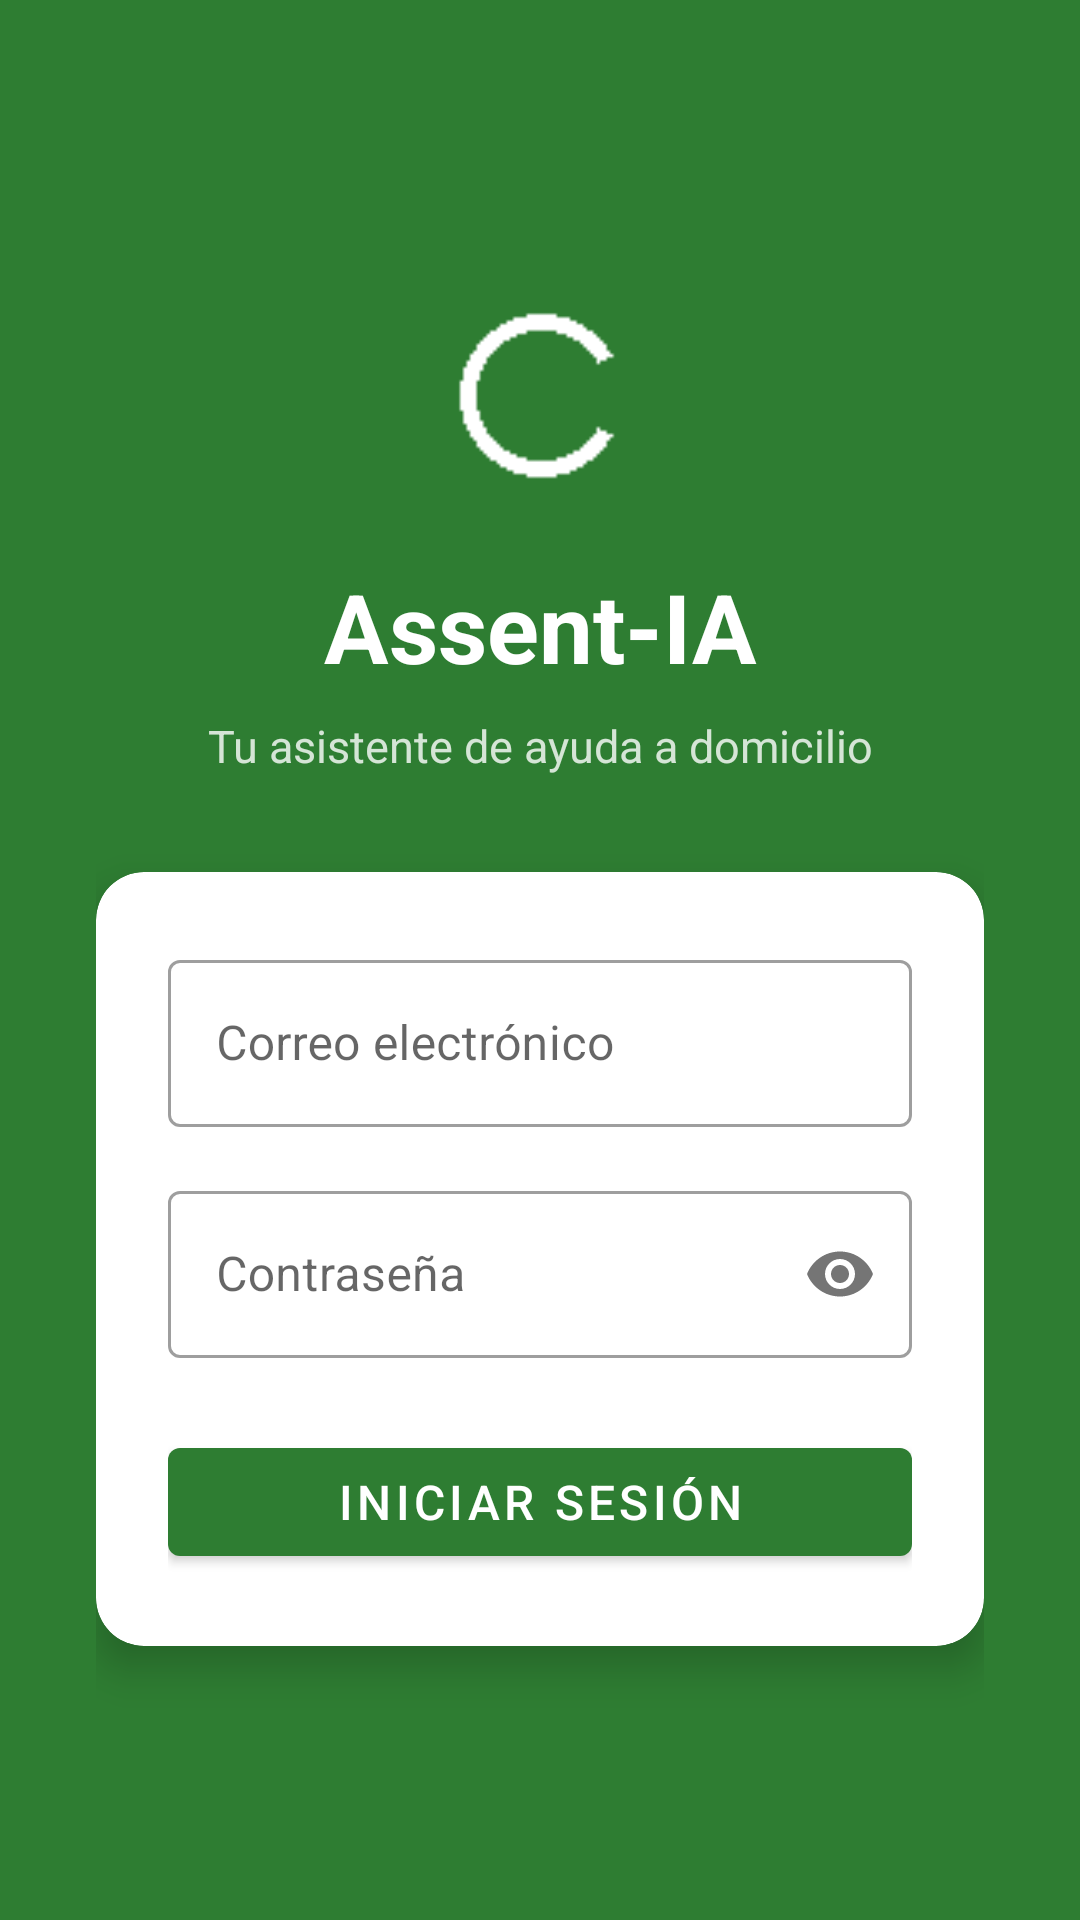

Produce the Android XML layout that renders to this screen, including the resource entries it uses.
<!-- AndroidManifest.xml: application theme Theme.AssentIA -->
<!-- res/layout/fragment_login.xml -->
<?xml version="1.0" encoding="utf-8"?>
<androidx.constraintlayout.widget.ConstraintLayout
    xmlns:android="http://schemas.android.com/apk/res/android"
    xmlns:app="http://schemas.android.com/apk/res-auto"
    android:layout_width="match_parent"
    android:layout_height="match_parent"
    android:background="@color/primary"
    android:padding="32dp">

    <ImageView
        android:id="@+id/iv_logo"
        android:layout_width="80dp"
        android:layout_height="80dp"
        android:src="@mipmap/ic_launcher_round"
        app:layout_constraintBottom_toTopOf="@id/tv_title"
        app:layout_constraintEnd_toEndOf="parent"
        app:layout_constraintStart_toStartOf="parent"
        app:layout_constraintTop_toTopOf="parent"
        app:layout_constraintVertical_chainStyle="packed" />

    <TextView
        android:id="@+id/tv_title"
        android:layout_width="wrap_content"
        android:layout_height="wrap_content"
        android:layout_marginTop="16dp"
        android:text="@string/app_name"
        android:textColor="@color/white"
        android:textSize="32sp"
        android:textStyle="bold"
        app:layout_constraintBottom_toTopOf="@id/tv_subtitle"
        app:layout_constraintEnd_toEndOf="parent"
        app:layout_constraintStart_toStartOf="parent"
        app:layout_constraintTop_toBottomOf="@id/iv_logo" />

    <TextView
        android:id="@+id/tv_subtitle"
        android:layout_width="wrap_content"
        android:layout_height="wrap_content"
        android:layout_marginTop="8dp"
        android:text="@string/login_subtitle"
        android:textColor="#CCFFFFFF"
        android:textSize="15sp"
        app:layout_constraintBottom_toTopOf="@id/card_login"
        app:layout_constraintEnd_toEndOf="parent"
        app:layout_constraintStart_toStartOf="parent"
        app:layout_constraintTop_toBottomOf="@id/tv_title" />

    <androidx.cardview.widget.CardView
        android:id="@+id/card_login"
        android:layout_width="match_parent"
        android:layout_height="wrap_content"
        android:layout_marginTop="32dp"
        app:cardCornerRadius="16dp"
        app:cardElevation="8dp"
        app:layout_constraintBottom_toBottomOf="parent"
        app:layout_constraintEnd_toEndOf="parent"
        app:layout_constraintStart_toStartOf="parent"
        app:layout_constraintTop_toBottomOf="@id/tv_subtitle">

        <LinearLayout
            android:layout_width="match_parent"
            android:layout_height="wrap_content"
            android:orientation="vertical"
            android:padding="24dp">

            <com.google.android.material.textfield.TextInputLayout
                android:id="@+id/til_email"
                style="@style/Widget.MaterialComponents.TextInputLayout.OutlinedBox"
                android:layout_width="match_parent"
                android:layout_height="wrap_content"
                android:hint="@string/hint_email">
                <com.google.android.material.textfield.TextInputEditText
                    android:id="@+id/et_email"
                    android:layout_width="match_parent"
                    android:layout_height="wrap_content"
                    android:inputType="textEmailAddress"
                    android:imeOptions="actionNext" />
            </com.google.android.material.textfield.TextInputLayout>

            <com.google.android.material.textfield.TextInputLayout
                android:id="@+id/til_password"
                style="@style/Widget.MaterialComponents.TextInputLayout.OutlinedBox"
                android:layout_width="match_parent"
                android:layout_height="wrap_content"
                android:layout_marginTop="16dp"
                android:hint="@string/hint_password"
                app:passwordToggleEnabled="true">
                <com.google.android.material.textfield.TextInputEditText
                    android:id="@+id/et_password"
                    android:layout_width="match_parent"
                    android:layout_height="wrap_content"
                    android:inputType="textPassword"
                    android:imeOptions="actionDone" />
            </com.google.android.material.textfield.TextInputLayout>

            <TextView
                android:id="@+id/tv_error"
                android:layout_width="match_parent"
                android:layout_height="wrap_content"
                android:layout_marginTop="8dp"
                android:textColor="@color/error"
                android:textSize="13sp"
                android:visibility="gone" />

            <com.google.android.material.button.MaterialButton
                android:id="@+id/btn_login"
                android:layout_width="match_parent"
                android:layout_height="wrap_content"
                android:layout_marginTop="24dp"
                android:text="@string/btn_login"
                android:textSize="16sp" />

            <ProgressBar
                android:id="@+id/progress_bar"
                android:layout_width="wrap_content"
                android:layout_height="wrap_content"
                android:layout_gravity="center"
                android:layout_marginTop="8dp"
                android:visibility="gone" />

        </LinearLayout>
    </androidx.cardview.widget.CardView>

</androidx.constraintlayout.widget.ConstraintLayout>
<!-- resources referenced by this layout -->
<resources>
  <color name="error">#D32F2F</color>
  <color name="primary">#2E7D32</color>
  <color name="white">#FFFFFF</color>
  <!-- mipmap ic_launcher_round: png bitmap (mipmap-hdpi, 685 bytes) -->
  <string name="app_name">Assent-IA</string>
  <string name="btn_login">Iniciar sesión</string>
  <string name="hint_email">Correo electrónico</string>
  <string name="hint_password">Contraseña</string>
  <string name="login_subtitle">Tu asistente de ayuda a domicilio</string>
  <style name="Theme.AssentIA" parent="Theme.MaterialComponents.DayNight.DarkActionBar">
          <item name="colorPrimary">@color/primary</item>
          <item name="colorPrimaryVariant">@color/primary_dark</item>
          <item name="colorOnPrimary">@color/white</item>
          <item name="colorSecondary">@color/accent</item>
          <item name="colorOnSecondary">@color/white</item>
          <item name="android:statusBarColor">@color/primary_dark</item>
      </style>
  <color name="primary_dark">#1B5E20</color>
  <color name="accent">#66BB6A</color>
</resources>
